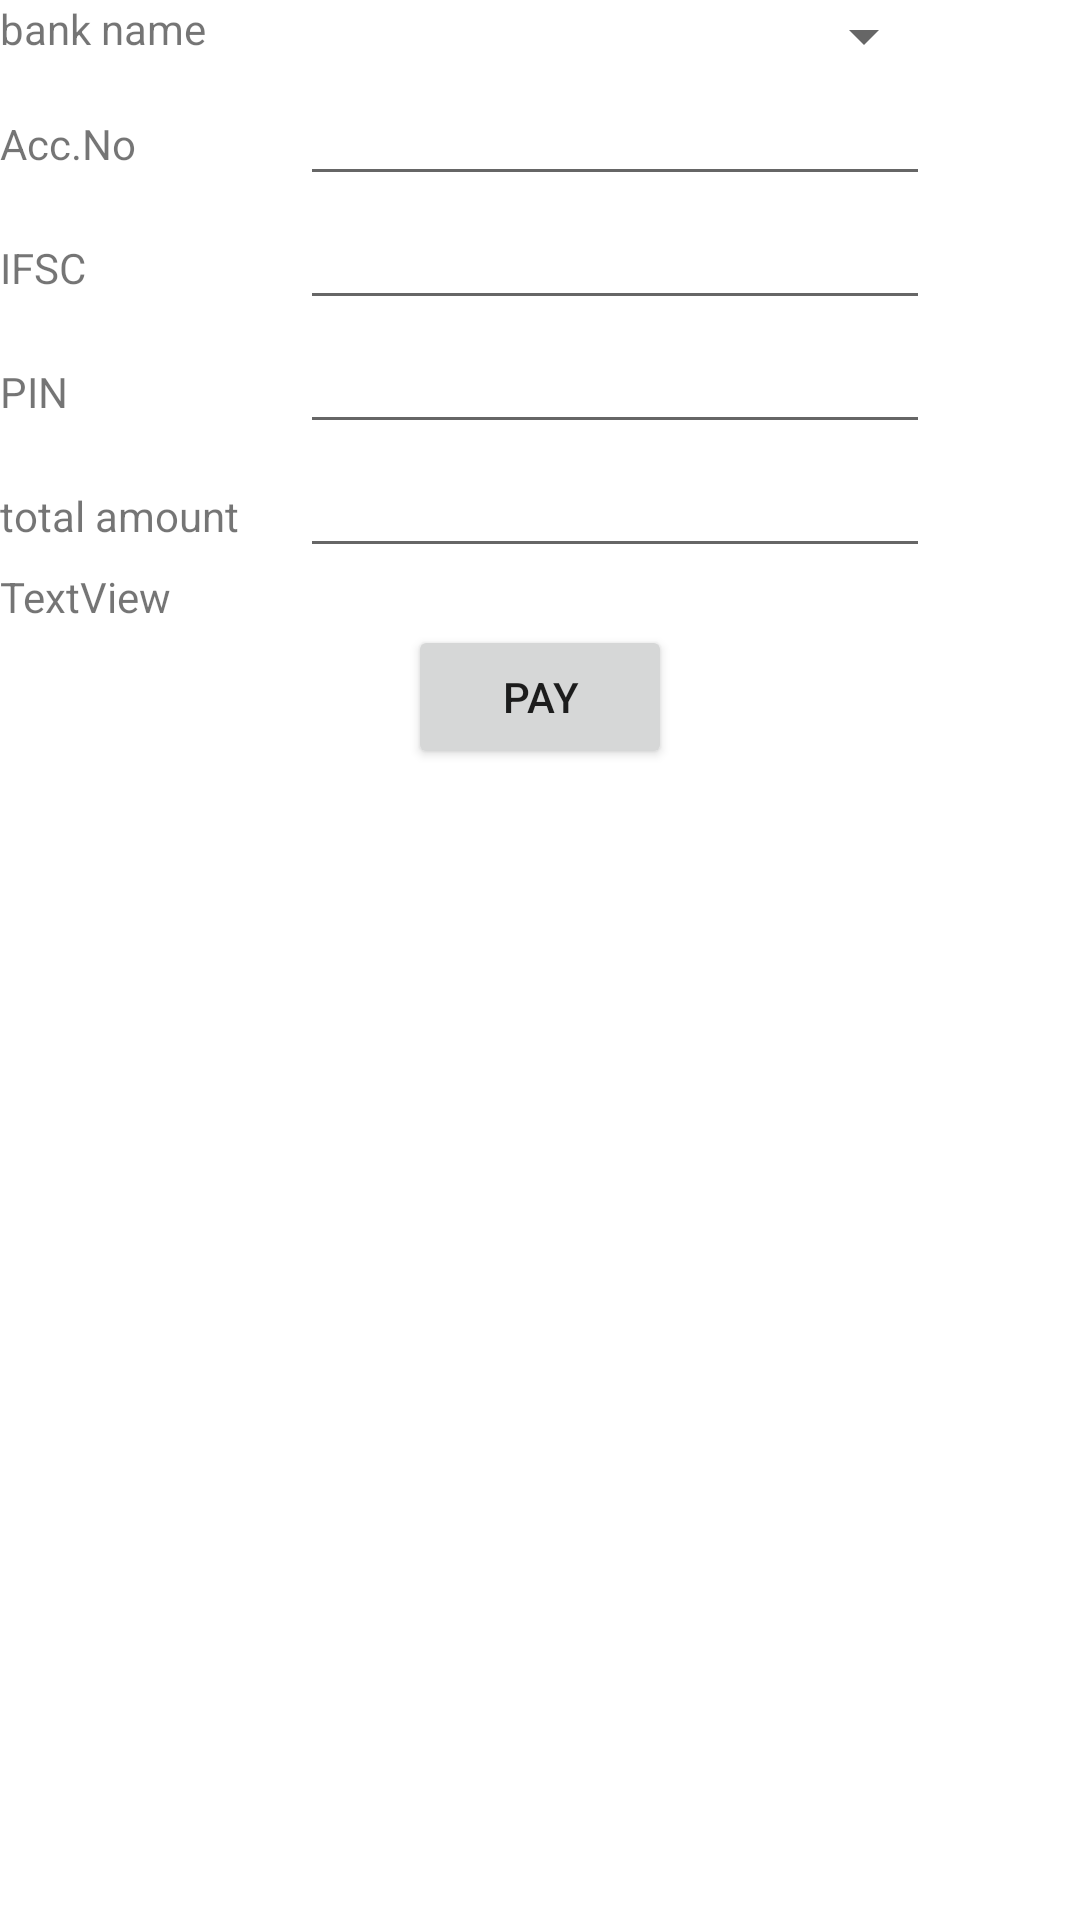

Android layout source for this screen:
<!-- AndroidManifest.xml: application theme Theme.BUSWITHOUTCONDUCTOR -->
<!-- res/layout/activity_payment.xml -->
<?xml version="1.0" encoding="utf-8"?>
<LinearLayout xmlns:android="http://schemas.android.com/apk/res/android"
    xmlns:app="http://schemas.android.com/apk/res-auto"
    xmlns:tools="http://schemas.android.com/tools"
    android:layout_width="match_parent"
    android:layout_height="match_parent"
    android:orientation="vertical"
    tools:context=".payment">

    <TableRow
        android:layout_width="match_parent"
        android:layout_height="wrap_content">

        <TextView
            android:id="@+id/textView36"
            android:layout_width="100dp"
            android:layout_height="wrap_content"
            android:text="bank name" />

        <Spinner
            android:id="@+id/spinner4"
            android:layout_width="212dp"
            android:layout_height="wrap_content" />
    </TableRow>

    <TableRow
        android:layout_width="match_parent"
        android:layout_height="wrap_content">

        <TextView
            android:id="@+id/textView37"
            android:layout_width="100dp"
            android:layout_height="wrap_content"
            android:text="Acc.No" />

        <EditText
            android:id="@+id/editTextTextPersonName10"
            android:layout_width="wrap_content"
            android:layout_height="wrap_content"
            android:ems="10"
            android:inputType="textPersonName" />
    </TableRow>

    <TableRow
        android:layout_width="match_parent"
        android:layout_height="wrap_content">

        <TextView
            android:id="@+id/textView38"
            android:layout_width="100dp"
            android:layout_height="wrap_content"
            android:text="IFSC" />

        <EditText
            android:id="@+id/editTextTextPersonName11"
            android:layout_width="wrap_content"
            android:layout_height="wrap_content"
            android:ems="10"
            android:inputType="textPersonName" />
    </TableRow>

    <TableRow
        android:layout_width="match_parent"
        android:layout_height="wrap_content">

        <TextView
            android:id="@+id/textView39"
            android:layout_width="100dp"
            android:layout_height="wrap_content"
            android:text="PIN" />

        <EditText
            android:id="@+id/editTextTextPersonName12"
            android:layout_width="wrap_content"
            android:layout_height="wrap_content"
            android:ems="10"
            android:inputType="textPersonName" />
    </TableRow>

    <TableRow
        android:layout_width="match_parent"
        android:layout_height="wrap_content">

        <TextView
            android:id="@+id/textView40"
            android:layout_width="100dp"
            android:layout_height="wrap_content"
            android:text="total amount" />

        <EditText
            android:id="@+id/editTextTextPersonName13"
            android:layout_width="wrap_content"
            android:layout_height="wrap_content"
            android:ems="10"
            android:inputType="textPersonName" />
    </TableRow>

    <TableRow
        android:layout_width="match_parent"
        android:layout_height="wrap_content" >

        <TextView
            android:id="@+id/textView58"
            android:layout_width="wrap_content"
            android:layout_height="wrap_content"
            android:text="TextView" />
    </TableRow>

    <TableRow
        android:layout_width="match_parent"
        android:layout_height="wrap_content"
        android:gravity="center">

        <Button
            android:id="@+id/button11"
            android:layout_width="wrap_content"
            android:layout_height="wrap_content"
            android:text="pay" />
    </TableRow>
</LinearLayout>
<!-- resources referenced by this layout -->
<resources>
  <style name="Theme.BUSWITHOUTCONDUCTOR" parent="Theme.MaterialComponents.DayNight.DarkActionBar">
          
          <item name="colorPrimary">@color/purple_500</item>
          <item name="colorPrimaryVariant">@color/purple_700</item>
          <item name="colorOnPrimary">@color/white</item>
          
          <item name="colorSecondary">@color/teal_200</item>
          <item name="colorSecondaryVariant">@color/teal_700</item>
          <item name="colorOnSecondary">@color/black</item>
          
          <item name="android:statusBarColor" tools:targetApi="l">?attr/colorPrimaryVariant</item>
          
      </style>
  <!-- not gathered from this repository: default colours our renderer supplied (Android Studio template values) -->
  <color name="purple_500">#FF6200EE</color>
  <color name="purple_700">#FF3700B3</color>
  <color name="teal_200">#FF03DAC5</color>
  <color name="teal_700">#FF018786</color>
  <color name="black">#FF000000</color>
  <color name="white">#FFFFFFFF</color>
</resources>
